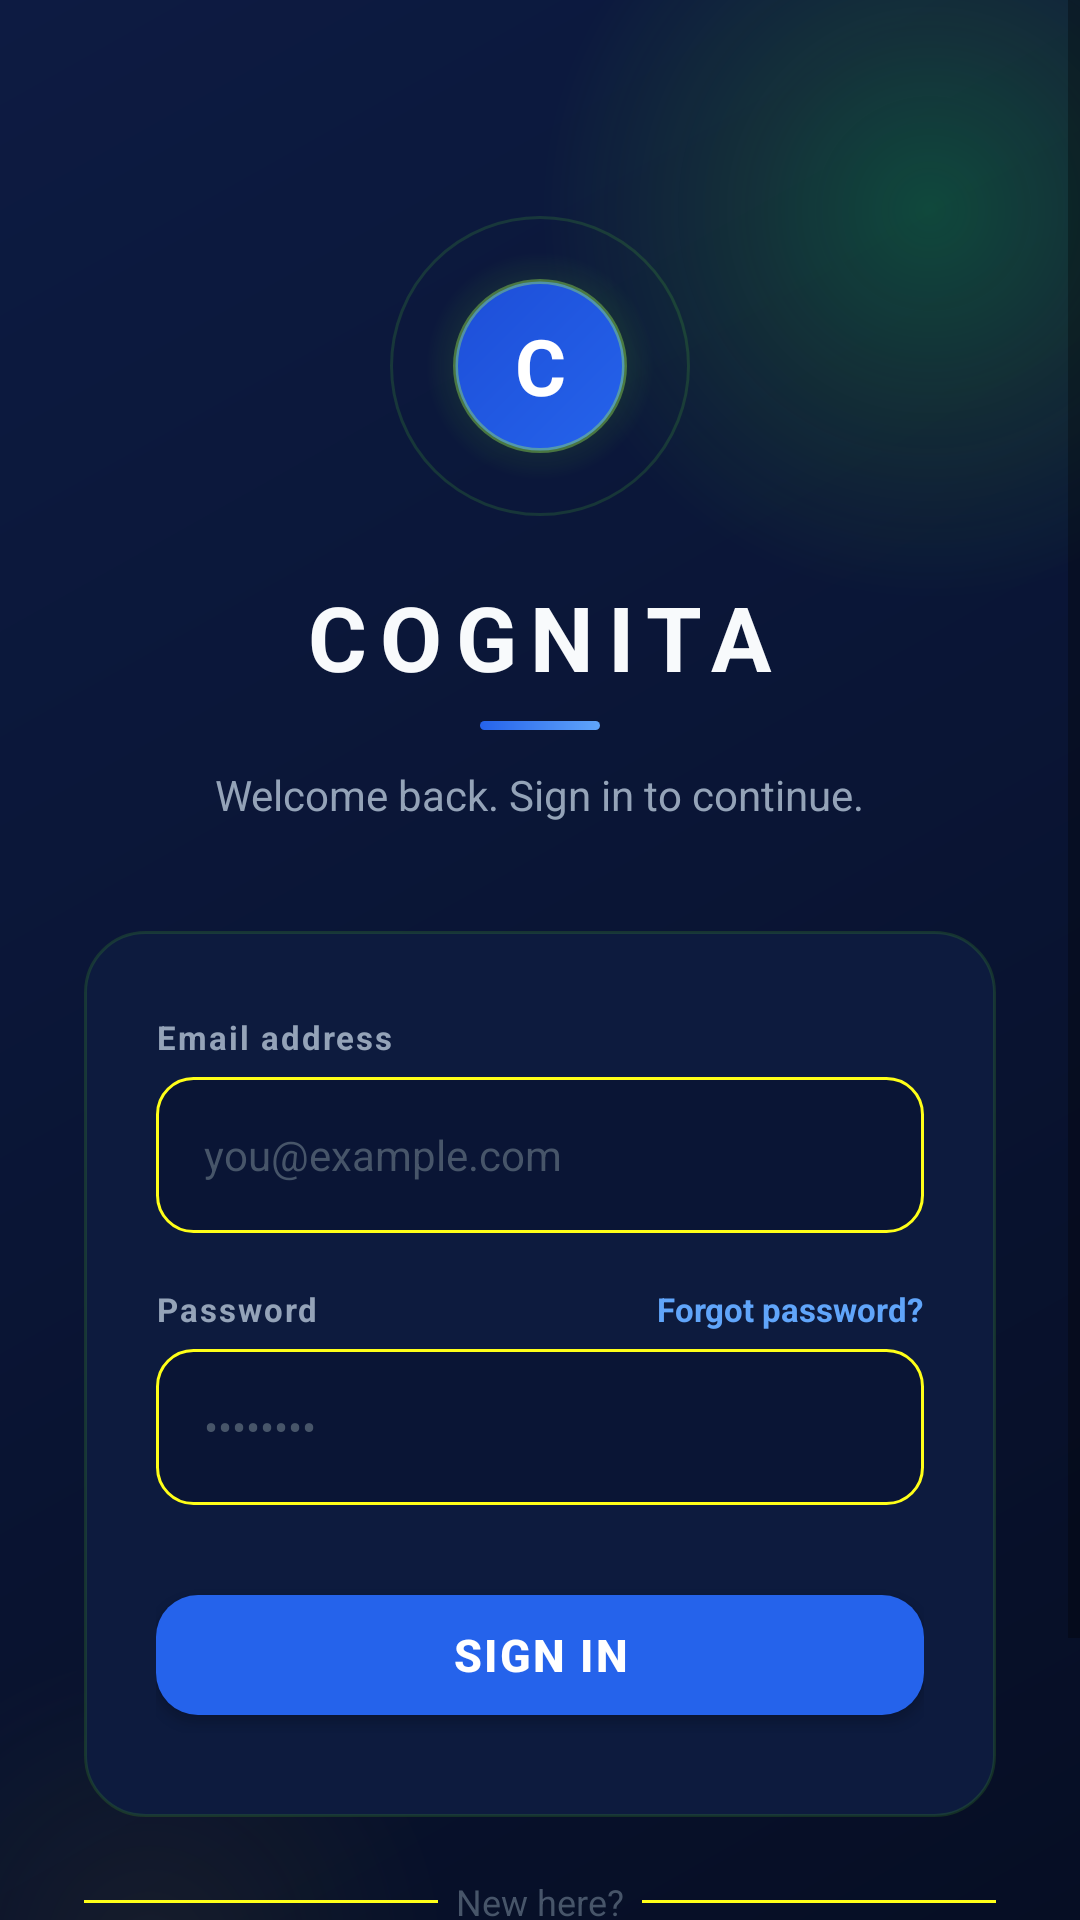

Android layout source for this screen:
<!-- AndroidManifest.xml: application theme Theme.Cognita -->
<!-- res/layout/activity_login.xml -->
<?xml version="1.0" encoding="utf-8"?>
<ScrollView xmlns:android="http://schemas.android.com/apk/res/android"
    xmlns:app="http://schemas.android.com/apk/res-auto"
    android:layout_width="match_parent"
    android:layout_height="match_parent"
    android:background="@drawable/bg_splash_main"
    android:fillViewport="true">

    <LinearLayout
        android:layout_width="match_parent"
        android:layout_height="wrap_content"
        android:orientation="vertical">

        <androidx.constraintlayout.widget.ConstraintLayout
            android:layout_width="match_parent"
            android:layout_height="wrap_content">

            
            <View
                android:layout_width="260dp"
                android:layout_height="260dp"
                android:background="@drawable/bg_orb_blue"
                android:translationX="80dp"
                android:translationY="-60dp"
                app:layout_constraintEnd_toEndOf="parent"
                app:layout_constraintTop_toTopOf="parent" />

            
            <View
                android:layout_width="200dp"
                android:layout_height="200dp"
                android:background="@drawable/bg_orb_teal"
                android:translationX="-50dp"
                app:layout_constraintStart_toStartOf="parent"
                app:layout_constraintBottom_toBottomOf="parent" />

            
            <LinearLayout
                android:layout_width="match_parent"
                android:layout_height="wrap_content"
                android:orientation="vertical"
                android:gravity="center_horizontal"
                android:paddingStart="28dp"
                android:paddingEnd="28dp"
                android:paddingTop="72dp"
                android:paddingBottom="40dp"
                app:layout_constraintTop_toTopOf="parent"
                app:layout_constraintStart_toStartOf="parent"
                app:layout_constraintEnd_toEndOf="parent">

                
                <LinearLayout
                    android:layout_width="match_parent"
                    android:layout_height="wrap_content"
                    android:orientation="vertical"
                    android:gravity="center_horizontal"
                    android:layout_marginBottom="36dp">

                    <FrameLayout
                        android:layout_width="100dp"
                        android:layout_height="100dp"
                        android:layout_marginBottom="20dp">

                        <View android:layout_width="100dp" android:layout_height="100dp"
                            android:background="@drawable/bg_ring_outer" />

                        <View android:layout_width="76dp" android:layout_height="76dp"
                            android:layout_gravity="center"
                            android:background="@drawable/bg_logo_glow" />

                        <FrameLayout android:layout_width="58dp" android:layout_height="58dp"
                            android:layout_gravity="center"
                            android:background="@drawable/bg_logo_circle">
                            <TextView android:layout_width="match_parent"
                                android:layout_height="match_parent"
                                android:text="C" android:textSize="26sp"
                                android:textStyle="bold" android:textColor="#FFFFFF"
                                android:gravity="center" />
                        </FrameLayout>

                    </FrameLayout>

                    <TextView android:layout_width="wrap_content" android:layout_height="wrap_content"
                        android:text="COGNITA" android:textSize="30sp" android:textStyle="bold"
                        android:textColor="#F8FAFC" android:letterSpacing="0.15"
                        android:layout_marginBottom="8dp" />

                    <View android:layout_width="40dp" android:layout_height="3dp"
                        android:background="@drawable/bg_accent_bar"
                        android:layout_marginBottom="12dp" />

                    <TextView android:layout_width="wrap_content" android:layout_height="wrap_content"
                        android:text="Welcome back. Sign in to continue."
                        android:textSize="14sp" android:textColor="#94A3B8"
                        android:textAlignment="center" />

                </LinearLayout>

                
                <LinearLayout android:layout_width="match_parent"
                    android:layout_height="wrap_content"
                    android:orientation="vertical"
                    android:background="@drawable/bg_dark_card"
                    android:paddingStart="24dp" android:paddingEnd="24dp"
                    android:paddingTop="28dp" android:paddingBottom="28dp"
                    android:layout_marginBottom="20dp">

                    <TextView android:layout_width="wrap_content" android:layout_height="wrap_content"
                        android:text="Email address" android:textSize="11sp" android:textStyle="bold"
                        android:textColor="#94A3B8" android:letterSpacing="0.06"
                        android:layout_marginBottom="6dp" />

                    <EditText android:id="@+id/etEmail" android:layout_width="match_parent"
                        android:layout_height="52dp" android:hint="you@example.com"
                        android:inputType="textEmailAddress" android:background="@drawable/bg_dark_input"
                        android:paddingStart="16dp" android:paddingEnd="16dp"
                        android:textSize="14sp" android:textColor="#F8FAFC"
                        android:textColorHint="#475569" android:layout_marginBottom="18dp" />

                    <LinearLayout android:layout_width="match_parent" android:layout_height="wrap_content"
                        android:orientation="horizontal" android:layout_marginBottom="6dp">

                        <TextView android:layout_width="0dp" android:layout_height="wrap_content"
                            android:layout_weight="1" android:text="Password"
                            android:textSize="11sp" android:textStyle="bold"
                            android:textColor="#94A3B8" android:letterSpacing="0.06" />

                        <TextView android:layout_width="wrap_content" android:layout_height="wrap_content"
                            android:text="Forgot password?" android:textSize="11sp"
                            android:textColor="#60A5FA" android:textStyle="bold" />

                    </LinearLayout>

                    <EditText android:id="@+id/etPassword" android:layout_width="match_parent"
                        android:layout_height="52dp" android:hint="••••••••"
                        android:inputType="textPassword" android:background="@drawable/bg_dark_input"
                        android:paddingStart="16dp" android:paddingEnd="16dp"
                        android:textSize="14sp" android:textColor="#F8FAFC"
                        android:textColorHint="#475569" android:layout_marginBottom="24dp" />

                    <com.google.android.material.button.MaterialButton
                        android:id="@+id/btnLogin"
                        android:layout_width="match_parent" android:layout_height="52dp"
                        android:text="Sign In" android:textSize="15sp" android:textStyle="bold"
                        android:textColor="#FFFFFF" android:letterSpacing="0.05"
                        app:backgroundTint="@color/cognita_primary"
                        app:cornerRadius="14dp" app:elevation="0dp" />

                </LinearLayout>

                
                <LinearLayout android:layout_width="match_parent" android:layout_height="wrap_content"
                    android:orientation="horizontal" android:gravity="center_vertical"
                    android:layout_marginBottom="16dp">

                    <View android:layout_width="0dp" android:layout_height="1dp"
                        android:layout_weight="1" android:background="#FFFFFF18" />

                    <TextView android:layout_width="wrap_content" android:layout_height="wrap_content"
                        android:text="  New here?  " android:textSize="12sp" android:textColor="#475569" />

                    <View android:layout_width="0dp" android:layout_height="1dp"
                        android:layout_weight="1" android:background="#FFFFFF18" />

                </LinearLayout>

                <com.google.android.material.button.MaterialButton
                    android:id="@+id/btnGoToRegister"
                    android:layout_width="match_parent" android:layout_height="52dp"
                    android:text="Create an Account" android:textSize="14sp"
                    android:textStyle="bold" android:textColor="@color/cognita_primary"
                    android:letterSpacing="0.05"
                    app:backgroundTint="#FFFFFF0D"
                    app:strokeColor="@color/cognita_primary" app:strokeWidth="1dp"
                    app:cornerRadius="14dp" app:elevation="0dp" />

            </LinearLayout>

        </androidx.constraintlayout.widget.ConstraintLayout>
    </LinearLayout>
</ScrollView>
<!-- resources referenced by this layout -->
<resources>
  <color name="cognita_primary">#2563EB</color>
  <!-- drawable bg_accent_bar (drawable) -->
  <?xml version="1.0" encoding="utf-8"?>
  <shape xmlns:android="http://schemas.android.com/apk/res/android"
      android:shape="rectangle">
      <corners android:radius="4dp" />
      <gradient
          android:startColor="#2563EB"
          android:endColor="#60A5FA"
          android:angle="0"
          android:type="linear" />
  </shape>
  <!-- drawable bg_dark_card (drawable) -->
  <?xml version="1.0" encoding="utf-8"?>
  <shape xmlns:android="http://schemas.android.com/apk/res/android"
      android:shape="rectangle">
      <corners android:radius="20dp" />
      <solid android:color="#0D1B3E" />
      <stroke android:width="1dp" android:color="#2563EB25" />
  </shape>
  <!-- drawable bg_logo_circle (drawable) -->
  <?xml version="1.0" encoding="utf-8"?>
  <shape xmlns:android="http://schemas.android.com/apk/res/android"
      android:shape="oval">
      <gradient
          android:type="linear"
          android:angle="135"
          android:startColor="#2563EB"
          android:endColor="#1D4ED8" />
      <stroke
          android:width="1.5dp"
          android:color="#60A5FA50" />
  </shape>
  <!-- drawable bg_logo_glow (drawable) -->
  <?xml version="1.0" encoding="utf-8"?>
  <shape xmlns:android="http://schemas.android.com/apk/res/android"
      android:shape="oval">
      <gradient
          android:type="radial"
          android:gradientRadius="50%"
          android:startColor="#2563EB55"
          android:centerColor="#2563EB22"
          android:endColor="#00000000" />
  </shape>
  <!-- drawable bg_orb_blue (drawable) -->
  <?xml version="1.0" encoding="utf-8"?>
  <shape xmlns:android="http://schemas.android.com/apk/res/android"
      android:shape="oval">
      <gradient
          android:type="radial"
          android:gradientRadius="50%"
          android:startColor="#3B1FE840"
          android:centerColor="#1D4ED820"
          android:endColor="#00000000" />
  </shape>
  <!-- drawable bg_orb_teal (drawable) -->
  <?xml version="1.0" encoding="utf-8"?>
  <shape xmlns:android="http://schemas.android.com/apk/res/android"
      android:shape="oval">
      <gradient
          android:type="radial"
          android:gradientRadius="50%"
          android:startColor="#14B8A635"
          android:centerColor="#0F766E18"
          android:endColor="#00000000" />
  </shape>
  <!-- drawable bg_ring_outer (drawable) -->
  <?xml version="1.0" encoding="utf-8"?>
  <shape xmlns:android="http://schemas.android.com/apk/res/android"
      android:shape="oval">
      <stroke
          android:width="1dp"
          android:color="#2563EB30" />
      <solid android:color="#00000000" />
  </shape>
  <!-- drawable bg_splash_main (drawable) -->
  <?xml version="1.0" encoding="utf-8"?>
  <shape xmlns:android="http://schemas.android.com/apk/res/android"
      android:shape="rectangle">
      <gradient
          android:type="linear"
          android:angle="135"
          android:startColor="#060E24"
          android:centerColor="#0A1535"
          android:endColor="#0D1B42" />
  </shape>
  <color name="colorPrimary">#8B5CF6</color>
  <color name="colorPrimaryVariant">#6D28D9</color>
  <color name="colorOnPrimary">#FFFFFF</color>
  <color name="colorSecondary">#14B8A6</color>
  <color name="colorSecondaryVariant">#0F766E</color>
  <color name="colorOnSecondary">#FFFFFF</color>
  <color name="colorBackground">#0F172A</color>
  <color name="colorSurface">#1E293B</color>
  <color name="colorTextPrimary">#F8FAFC</color>
</resources>
